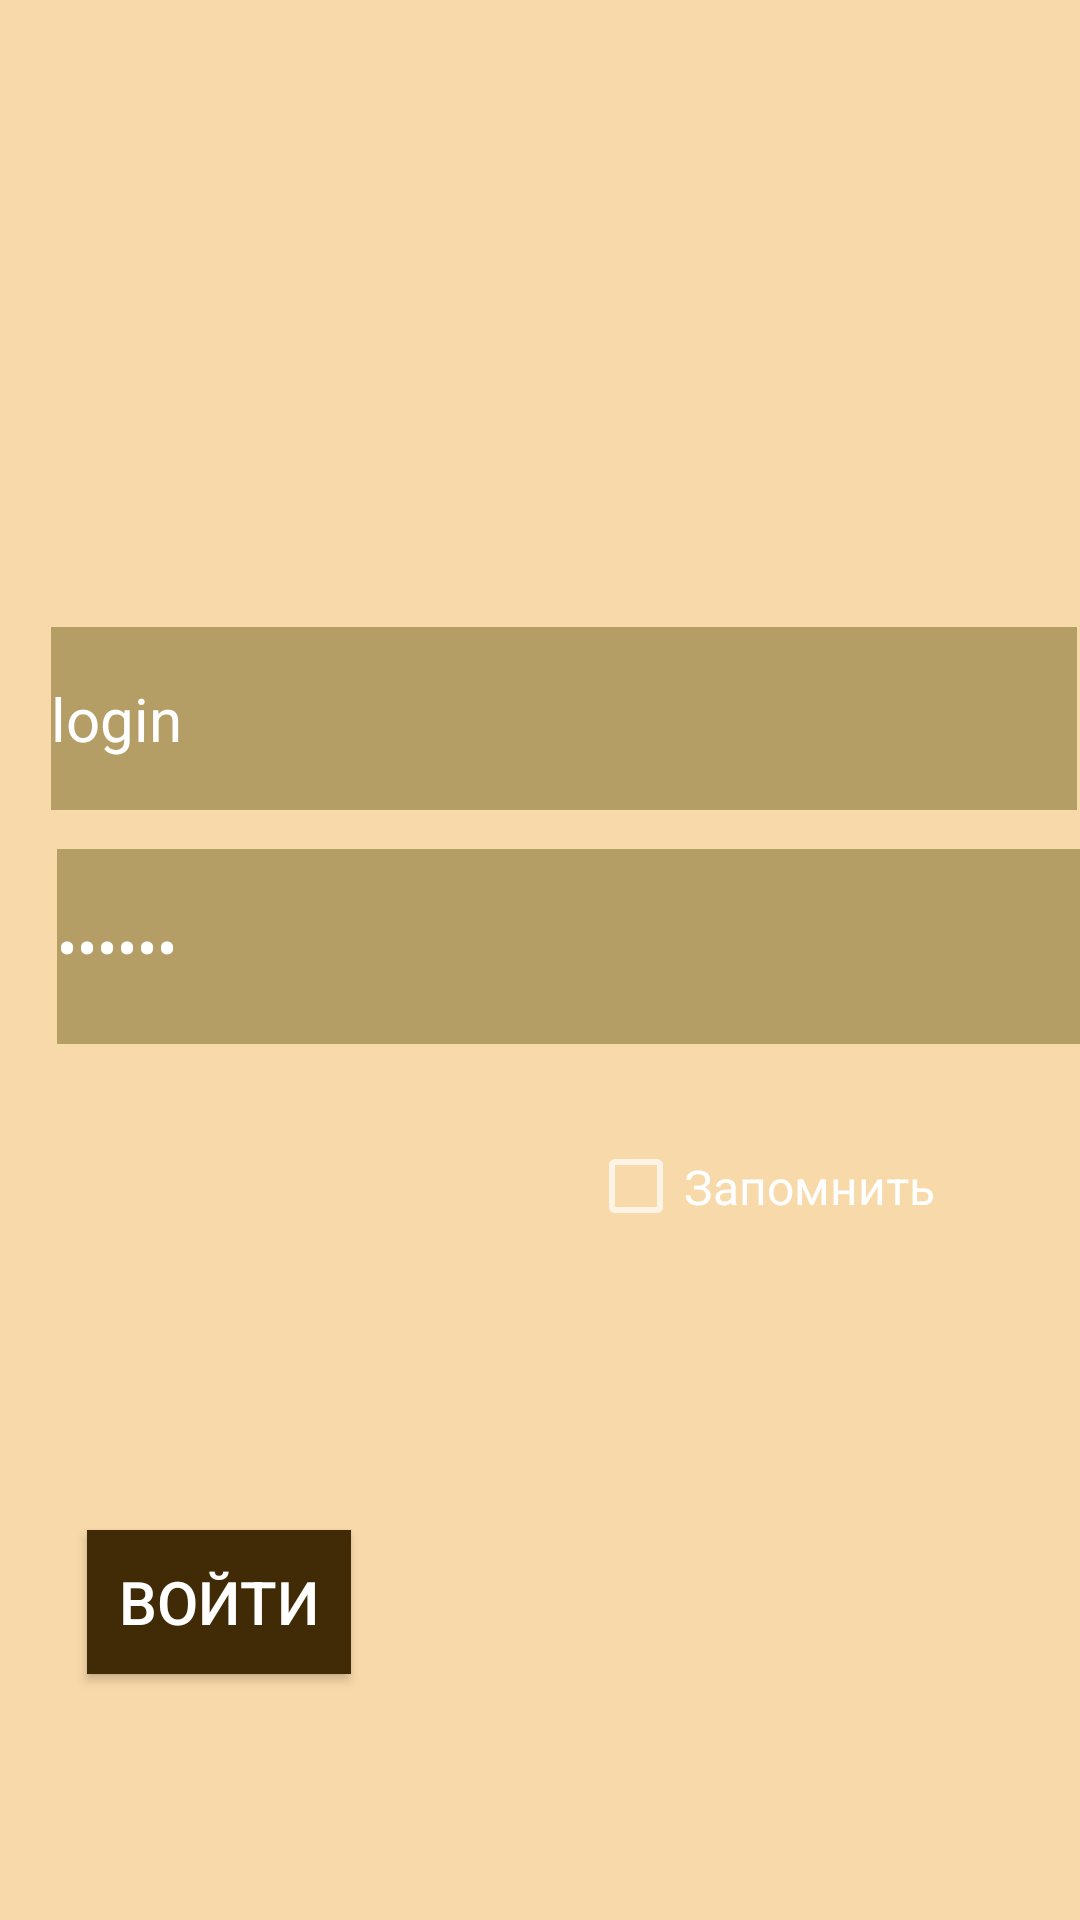

Produce the Android XML layout that renders to this screen, including the resource entries it uses.
<!-- AndroidManifest.xml: activity theme Theme.AppCompat -->
<!-- res/layout/activity_main.xml -->
<?xml version="1.0" encoding="utf-8"?>
<AbsoluteLayout xmlns:android="http://schemas.android.com/apk/res/android"
    xmlns:app="http://schemas.android.com/apk/res-auto"
    xmlns:tools="http://schemas.android.com/tools"
    android:id="@+id/main_activity"
    android:layout_width="match_parent"
    android:layout_height="match_parent"
    android:background="#F8D9AA">


    <Button
        android:id="@+id/button2"
        style="@style/Widget.AppCompat.Button"
        android:layout_width="wrap_content"
        android:layout_height="wrap_content"
        android:layout_x="29dp"
        android:layout_y="510dp"
        android:background="#402B06"
        android:onClick="click"
        android:text="Войти"
        android:textColor="#FFFFFF"
        android:textSize="20sp"
        app:iconTint="#00FFFFFF"
        app:rippleColor="#00FFFFFF" />

    <EditText
        android:id="@+id/editTextTextPassword6"
        style="@style/TextAppearance.AppCompat"
        android:layout_width="343dp"
        android:layout_height="65dp"
        android:layout_x="19dp"
        android:layout_y="283dp"
        android:background="#B59E65"
        android:ems="10"
        android:inputType="textPassword"
        android:text="123456"
        android:textSize="20sp" />

    <EditText
        android:id="@+id/editTextTextEmailAddress2"
        style="@style/TextAppearance.AppCompat"
        android:layout_width="342dp"
        android:layout_height="61dp"
        android:layout_x="17dp"
        android:layout_y="209dp"
        android:background="#B59E65"
        android:ems="10"
        android:inputType="textEmailAddress"
        android:text="login"
        android:textSize="20sp" />

    <CheckBox
        android:id="@+id/checkBox"
        style="@style/Widget.AppCompat.CompoundButton.CheckBox"
        android:layout_width="174dp"
        android:layout_height="67dp"
        android:layout_x="196dp"
        android:layout_y="362dp"
        android:text="Запомнить"
        android:textSize="16sp" />

    <ImageView
        android:id="@+id/imageView"
        android:layout_width="127dp"
        android:layout_height="110dp"
        android:layout_x="140dp"
        android:layout_y="50dp"
        app:srcCompat="@drawable/start_avatar" />

</AbsoluteLayout>
<!-- resources referenced by this layout -->
<resources>

</resources>
